Run: headless pygame with SDL's dummy video driver; simulated clock (each Clock.tick advances the game by its frame time, no real sleeping); random seed 0; keys injected as events and as key.get_pressed() state; mouse plan: one left click at the window centre at the start of phase 2, then a move to the lower-right quarter at the start of phase 3.
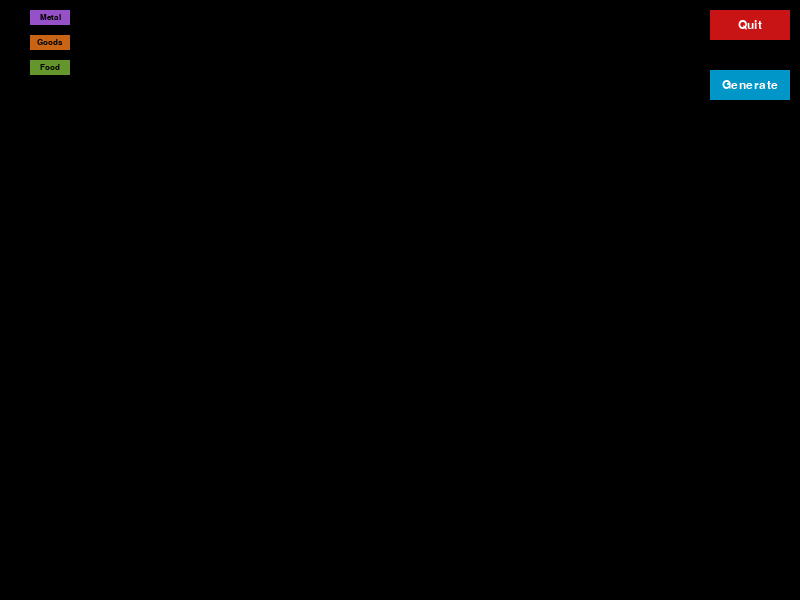
Frame 1 of 4 · flips 1–60 · no input
Frame 2 of 4 · flips 61–180 · clicked the window centre · tapped SPACE, RETURN · held RIGHT (→), D · screen unchanged from frame 1, image omitted
Frame 3 of 4 · flips 181–300 · moved the mouse to the lower-right quarter · held DOWN (↓), S · screen unchanged from frame 2, image omitted
Frame 4 of 4 · flips 301–420 · held LEFT (←), A, UP (↑), W · screen unchanged from frame 3, image omitted

The pygame program that drew these frames:

import pygame
import random

#region ---Inits---
# initalize pygame
pygame.init()

# create screen dimensions
# using display.set_mode
SCREEN_WIDTH = 800
SCREEN_HEIGHT = 600
screen = pygame.display.set_mode((SCREEN_WIDTH, SCREEN_HEIGHT))
pygame.display.set_caption("GAME TITLE")

# initialize color scheme for reference later
##Button States
unpressedButtonRED = (200, 20, 20)
pressedButtonRED = (80, 20, 20)
unpressedButtonBLUE = (0, 150, 200)
pressedButtonBLUE = (0, 125, 150)


##Misc
WHITE = (255, 255, 255) # generic color
BLACK = (0,0,0)         #generic color

##Themes
metalColor = (150, 80, 200)         # color for metal theme
foodColor = (100, 150, 45)          # color for food theme
goodsColor = (200, 100, 20)         # color for goods theme

button_text_color = WHITE
legend_text_color = BLACK

# init UI default values
uiOffset = 10
quitButtonColor = unpressedButtonRED
generateButtonColor = unpressedButtonBLUE

#endregion ---inits---

#region Design UI elements

#region Design Buttons
font_button = pygame.font.SysFont('Arial', 18, bold=False)

##Quit Button 
# Dimensions
rectButton_Width = 80
rectButton_Height = 30
# Top Right Corner
button_x = SCREEN_WIDTH - rectButton_Width - uiOffset
button_y = uiOffset 
quit_button_rect = pygame.Rect(button_x, button_y, rectButton_Width, rectButton_Height)

##Generate Button
# Dimensions
rectButton_Width = 80
rectButton_Height = 30
# Under Quit button
button_x = SCREEN_WIDTH - rectButton_Width - uiOffset # 10 pixels from the right edge
button_y = rectButton_Height*2 + uiOffset # 10 pixels from the top edge
generate_button_rect = pygame.Rect(button_x, button_y, rectButton_Width, rectButton_Height)

#endregion design quit button

#region General UI
##Legend Window
font_legend = pygame.font.SysFont('Arial', 12, bold=False)
# Dimensions
legButton_Width = 40
legButton_Height = 15  
# Top Left Corner
legend_x = legButton_Width - uiOffset
legend_y = uiOffset 
legend_icon1_rect = pygame.Rect(legend_x, legend_y, legButton_Width, legButton_Height)
legend_icon2_rect = pygame.Rect(legend_x, legend_y+ legButton_Height+uiOffset, legButton_Width, legButton_Height)
legend_icon3_rect = pygame.Rect(legend_x, legend_y+ 2*legButton_Height+2*uiOffset, legButton_Width, legButton_Height)
#endregion general UI

#region Design planets
planetRadius = 25
planetColors = [metalColor, foodColor, goodsColor]
class Planet:
    def __init__(self, position, color, radius = planetRadius):
        self.position = position
        self.color = color
        self.radius = radius

    def draw(self, surface):
        pygame.draw.circle(surface, self.color, self.position, self.radius)
def spawnPlanets(num_Planets, screen_width, screen_height, planet_Radius, planet_Colors):
    spawned_Planets = []
    for _ in range(num_Planets):
        #random coordinates
        rand_x = random.randint(planet_Radius, screen_width-planet_Radius -uiOffset)
        rand_y = random.randint(planet_Radius, screen_height - planet_Radius - uiOffset)
        position = (rand_x, rand_y)

        #random color
        color = random.choice(planet_Colors)

        #Add to spawned planet list
        spawned_Planets.append(Planet(position, color, planet_Radius))

    return spawned_Planets
planets = []
#endregion design planets

#endregion design ui elements

# game loop to keep the window displayed and functional until the game is quit
gameRunning = True
while gameRunning:

    #region Event Handling
    for event in pygame.event.get():
        ##Close Window
        if event.type == pygame.QUIT: 
            gameRunning = False
    
        #region UIButtons
        ##QuitButton function
        if event.type == pygame.MOUSEBUTTONDOWN and event.button == 1 and quit_button_rect.collidepoint(event.pos): # If left mouse button is pressed and in bounds of the Quit Button
            quitButtonColor = pressedButtonRED
        elif event.type == pygame.MOUSEBUTTONUP and event.button == 1 and quit_button_rect.collidepoint(event.pos): # If left mouse button is pressed and in bounds of the Quit Button
            gameRunning = False
        else:
            quitButtonColor = unpressedButtonRED

        ##GenerateButton function
        if event.type == pygame.MOUSEBUTTONDOWN and event.button == 1 and generate_button_rect.collidepoint(event.pos): # If left mouse button is pressed and in bounds of the Quit Button
            generateButtonColor = pressedButtonBLUE
        elif event.type == pygame.MOUSEBUTTONUP and event.button == 1 and generate_button_rect.collidepoint(event.pos): # If left mouse button is pressed and in bounds of the Quit Button
            planets = spawnPlanets(num_Planets=5, screen_height=SCREEN_HEIGHT, screen_width=SCREEN_WIDTH, planet_Radius=planetRadius, planet_Colors=planetColors)
        else:
            generateButtonColor = unpressedButtonBLUE

        #endregion uibuttons


        #region next set of event handling
        #endregion next set
    #endregion event handling


    #region Draw the UI
    ##Draw Quit Botton
    pygame.draw.rect(screen, quitButtonColor, quit_button_rect) 
    font = pygame.font.Font(None, 24) # Choose a font and size
    text = font_button.render("Quit", True, button_text_color) # Render the text "Quit" in white
    text_rect = text.get_rect(center=quit_button_rect.center) # Center text on button
    screen.blit(text, text_rect) # Draw the text

    ##Draw Generate Button
    pygame.draw.rect(screen, generateButtonColor, generate_button_rect) 
    text = font_button.render("Generate", True, button_text_color) # Render the text "Quit" in white
    text_rect = text.get_rect(center=generate_button_rect.center) # Center text on button
    screen.blit(text, text_rect) # Draw the text

    ##Draw Legend
    ###Metal
    pygame.draw.rect(screen, metalColor, legend_icon1_rect) 
    text = font_legend.render("Metal", True, legend_text_color) # Render the text in white
    text_rect = text.get_rect(center=legend_icon1_rect.center) # Center text on rect
    screen.blit(text, text_rect) # Draw the text
    
    ###Goods
    pygame.draw.rect(screen, goodsColor, legend_icon2_rect) 
    text = font_legend.render("Goods", True, legend_text_color) # Render the text in white
    text_rect = text.get_rect(center=legend_icon2_rect.center) # Center text on rect
    screen.blit(text, text_rect) # Draw the text

    ###Food
    pygame.draw.rect(screen, foodColor, legend_icon3_rect) 
    text = font_legend.render("Food", True, legend_text_color) # Render the text in white
    text_rect = text.get_rect(center=legend_icon3_rect.center) # Center text on rect
    screen.blit(text, text_rect) # Draw the text

    ##Draw Planets
    for planet in planets:
        planet.draw(screen)

    #endregion draw UI

	
	# Refresh screen to display elements each loop
    pygame.display.flip()
